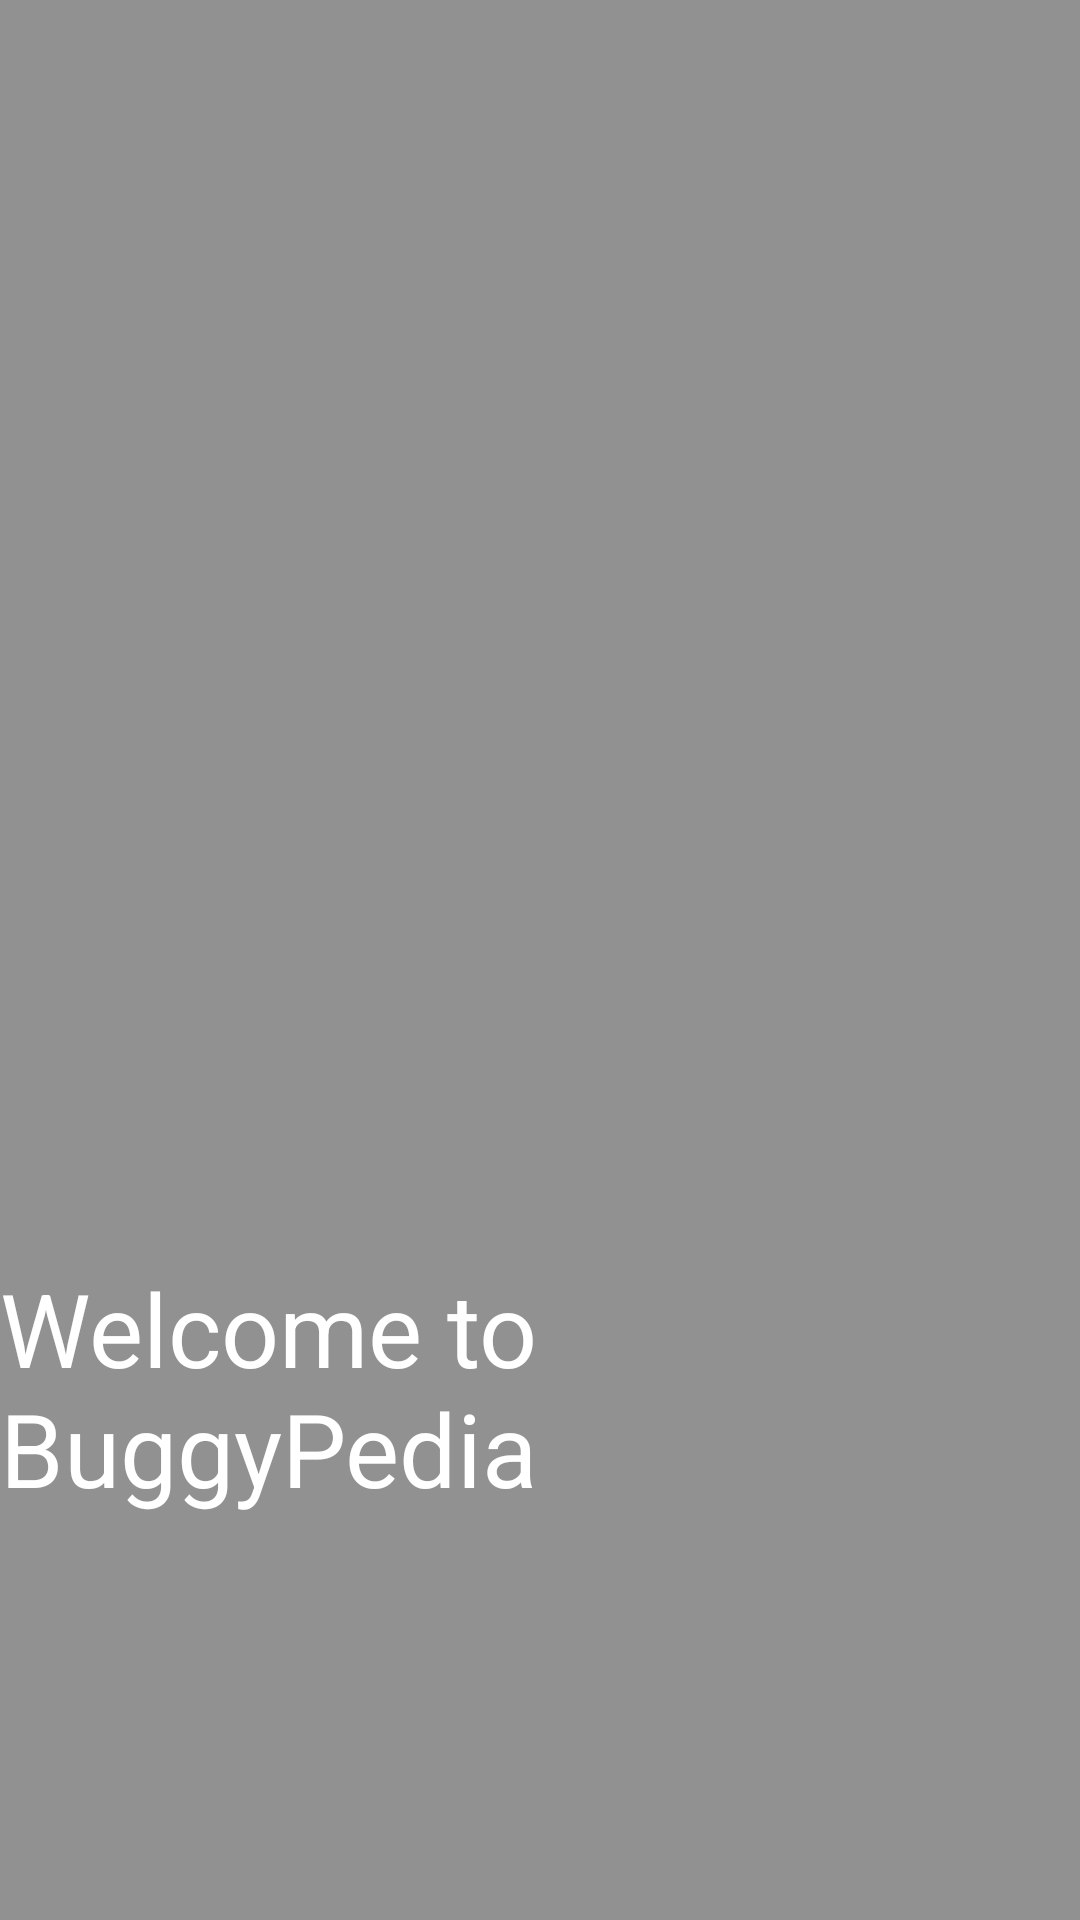

This screen was rendered from an Android layout file. Write that file and the resources it references.
<!-- AndroidManifest.xml: activity theme Theme.App.Starting -->
<!-- res/layout/activity_splash_screen.xml -->
<?xml version="1.0" encoding="utf-8"?>
<androidx.constraintlayout.widget.ConstraintLayout
    xmlns:android="http://schemas.android.com/apk/res/android"
    xmlns:app="http://schemas.android.com/apk/res-auto"
    xmlns:tools="http://schemas.android.com/tools"
    android:layout_width="match_parent"
    android:layout_height="match_parent"
    android:background="@color/backgrd"
    tools:context=".data.SplashScreenActivity">

    <ImageView
        android:id="@+id/splash_image_view"
        android:layout_width="200dp"
        android:layout_height="200dp"
        app:layout_constraintBottom_toBottomOf="parent"
        app:layout_constraintEnd_toEndOf="parent"
        app:layout_constraintStart_toStartOf="parent"
        app:layout_constraintTop_toTopOf="parent"
        android:contentDescription="@string/accessibility_splash_screen_image"/>

    <androidx.appcompat.widget.AppCompatTextView
        android:id="@+id/welcome_msg"
        android:layout_width="wrap_content"
        android:layout_height="wrap_content"
        app:layout_constraintStart_toStartOf="parent"
        app:layout_constraintEnd_toEndOf="parent"
        app:layout_constraintTop_toBottomOf="@id/splash_image_view"
        style="@style/TextAppearance.AppCompat.Display1"
        android:text="Welcome to BuggyPedia"
        android:textColor="#FFF"/>

</androidx.constraintlayout.widget.ConstraintLayout>
<!-- resources referenced by this layout -->
<resources>
  <color name="backgrd">#929192</color>
  <string name="accessibility_splash_screen_image">lady bug image</string>
  <style name="Theme.App.Starting" parent="Theme.MaterialComponents.DayNight.NoActionBar">
          
          <item name="windowSplashScreenBackground">#2D13E8</item>
          <item name="windowSplashScreenAnimatedIcon">@drawable/bug</item>
          <item name="android:windowBackground">#000</item>
          <item name="android:statusBarColor">@color/backgrd</item>
          <item name="postSplashScreenTheme">@style/Theme.DaintyDebugger</item>
      </style>
  <!-- drawable bug: vector/xml drawable (drawable, 11536 chars, omitted) -->
  <style name="Theme.DaintyDebugger" parent="Theme.MaterialComponents.DayNight.NoActionBar">
          
          <item name="colorPrimary">@color/backgrd</item>
          <item name="colorPrimaryVariant">@color/backgrd</item>
          <item name="colorOnPrimary">@color/white</item>
          
          <item name="colorSecondary">#FF2919FF</item>
          <item name="colorSecondaryVariant">@color/teal_700</item>
          <item name="colorOnSecondary">@color/black</item>
          
          <item name="android:statusBarColor">?attr/colorPrimaryVariant</item>
          
      </style>
  <color name="white">#FFFFFFFF</color>
  <color name="teal_700">#FF018786</color>
  <color name="black">#FF000000</color>
</resources>
